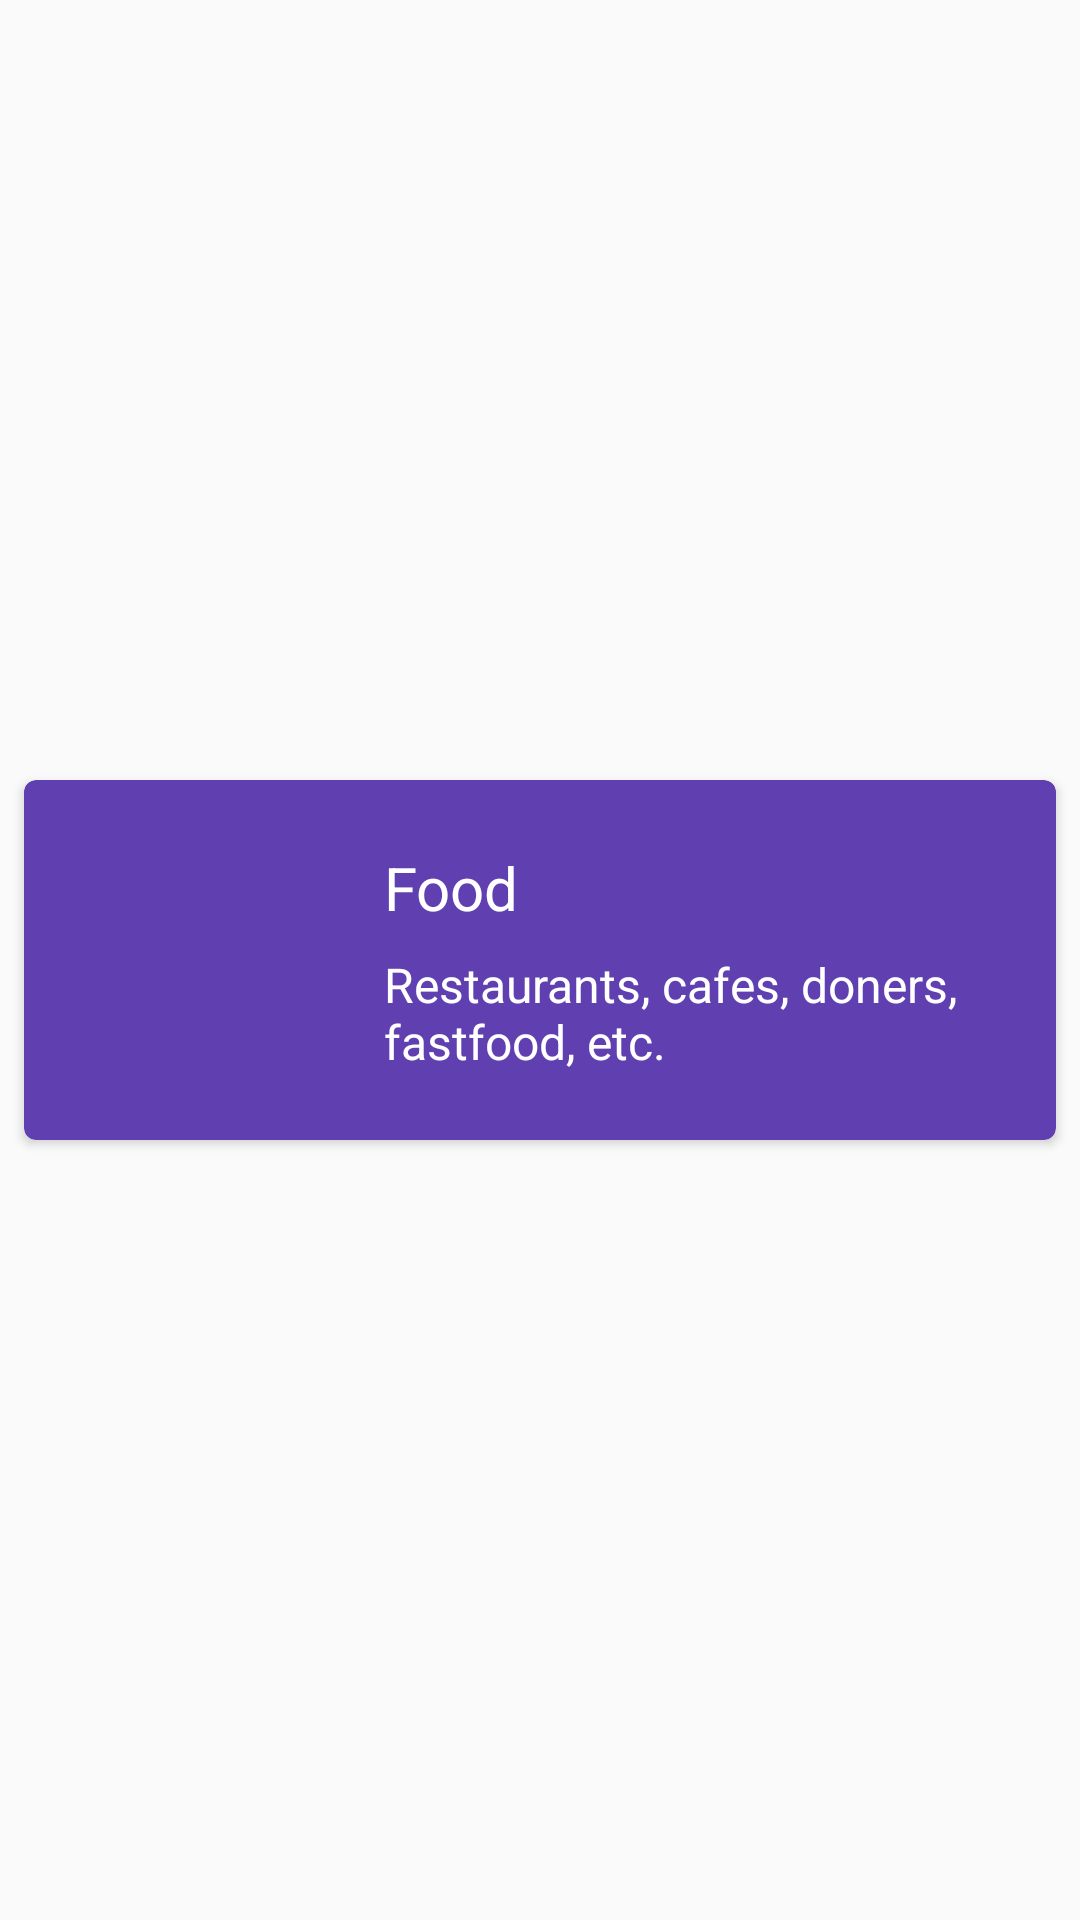

Write the Android layout XML for this screen, with the resource values it uses.
<!-- AndroidManifest.xml: application theme AppTheme -->
<!-- res/layout/constructor_card_food.xml -->
<?xml version="1.0" encoding="utf-8"?>
<android.support.constraint.ConstraintLayout
    xmlns:android="http://schemas.android.com/apk/res/android"
    android:layout_width="match_parent"
    android:layout_height="wrap_content"
    xmlns:app="http://schemas.android.com/apk/res-auto">

    <android.support.v7.widget.CardView
        android:id="@+id/foodCard"
        android:layout_width="match_parent"
        android:layout_height="wrap_content"
        android:layout_marginTop="4dp"
        android:layout_marginBottom="4dp"
        android:layout_marginStart="8dp"
        android:layout_marginEnd="8dp"
        app:cardCornerRadius="4dp"
        app:cardElevation="2dp"
        app:cardBackgroundColor="@color/colorDeepPurple"
        app:layout_constraintTop_toTopOf="parent"
        app:layout_constraintBottom_toBottomOf="parent"
        app:layout_constraintLeft_toLeftOf="parent"
        app:layout_constraintRight_toRightOf="parent"
        android:clickable="true"
        android:focusable="true"
        android:foreground="?android:attr/selectableItemBackground">

        <android.support.constraint.ConstraintLayout
            android:layout_width="match_parent"
            android:layout_height="match_parent">

            <ImageView
                android:id="@+id/foodIcon"
                android:layout_width="56dp"
                android:layout_height="56dp"
                android:src="@drawable/ic_food_24dp"
                android:tint="@color/colorWhite"
                app:layout_constraintTop_toTopOf="parent"
                app:layout_constraintBottom_toBottomOf="parent"
                app:layout_constraintLeft_toLeftOf="parent"
                android:layout_margin="32dp"/>

            <TextView
                android:text="@string/food_title"
                android:id="@+id/foodTitle"
                android:layout_width="0dp"
                android:layout_height="wrap_content"
                android:textSize="20sp"
                android:textColor="@color/colorWhite"
                app:layout_constraintLeft_toRightOf="@id/foodIcon"
                app:layout_constraintRight_toRightOf="parent"
                app:layout_constraintTop_toTopOf="parent"
                app:layout_constraintBottom_toTopOf="@id/foodDescription"
                android:layout_marginEnd="16dp"
                android:layout_marginStart="32dp"
                app:layout_constraintVertical_chainStyle="packed"/>

            <TextView
                android:text="@string/food_description"
                android:id="@+id/foodDescription"
                android:layout_width="0dp"
                android:layout_height="wrap_content"
                android:textSize="16sp"
                android:textColor="@color/colorWhite"
                app:layout_constraintLeft_toRightOf="@id/foodIcon"
                app:layout_constraintRight_toRightOf="parent"
                app:layout_constraintTop_toBottomOf="@id/foodTitle"
                app:layout_constraintBottom_toBottomOf="parent"
                android:layout_marginTop="8dp"
                android:layout_marginEnd="16dp"
                android:layout_marginStart="32dp"/>

        </android.support.constraint.ConstraintLayout>

    </android.support.v7.widget.CardView>

</android.support.constraint.ConstraintLayout>
<!-- resources referenced by this layout -->
<resources>
  <color name="colorDeepPurple">#6040B0</color>
  <color name="colorWhite">#FFFFFF</color>
  <string name="food_description">Restaurants, cafes, doners, fastfood, etc.</string>
  <string name="food_title">Food</string>
  <style name="AppTheme" parent="Theme.AppCompat.Light.NoActionBar">
          
          <item name="colorPrimary">@color/colorPrimary</item>
          <item name="colorPrimaryDark">@color/colorPrimaryDark</item>
          <item name="colorAccent">@color/colorAccent</item>
  
          <item name="android:editTextColor">@android:color/white</item>
          <item name="android:textColorHint">@android:color/white</item>
          <item name="android:textColorSecondary">@color/baseWhite</item>
      </style>
  <color name="colorPrimary">#03A9F4</color>
  <color name="colorPrimaryDark">#0288D1</color>
  <color name="colorAccent">#03A9F4</color>
  <color name="baseWhite">#FFF</color>
</resources>
